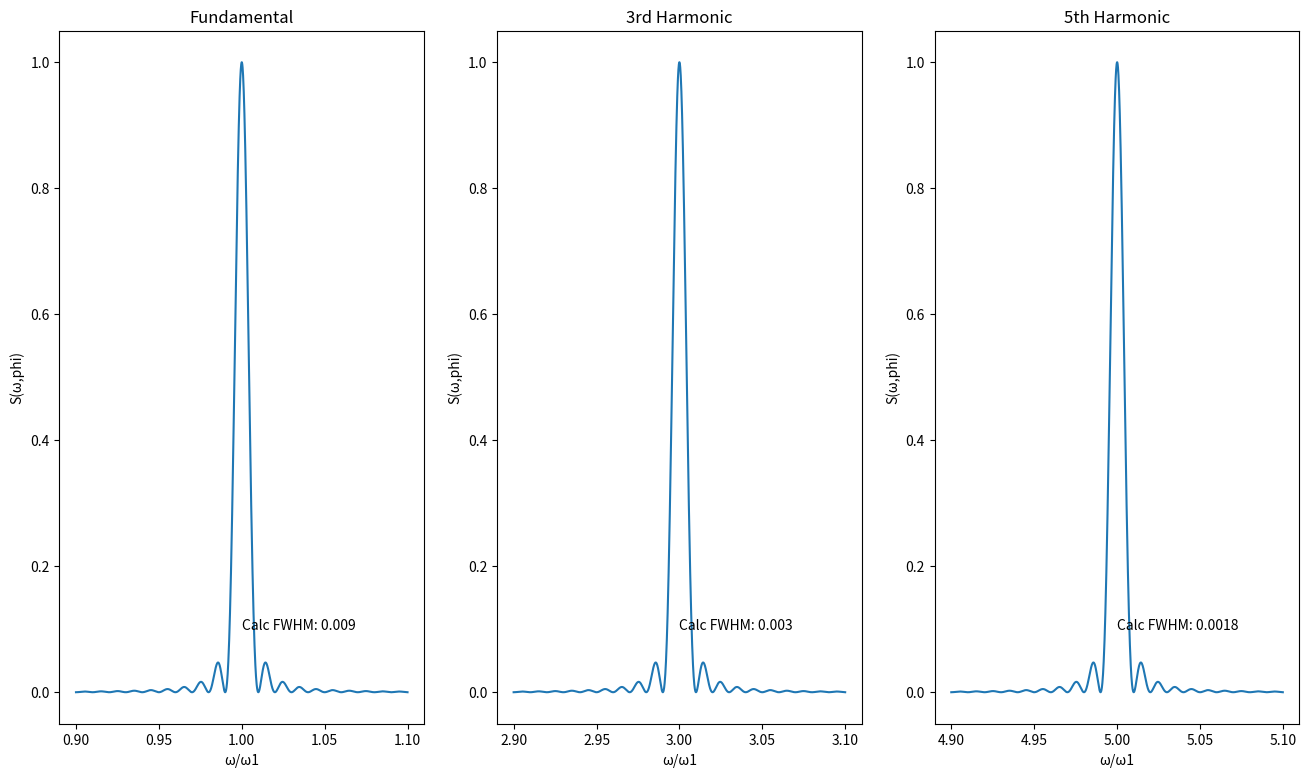

Recreate this plot in Python.
# [redacted]
#USPAS June 2022
#HW2.3

from cmath import nan, pi
import numpy as np
import matplotlib.pyplot as plt
import cmath
import math
from scipy.fftpack import fft, rfft, fftfreq, rfftfreq

#Parameters
l = 5               #undulator length, m
c = 299792458       #c, m/s
Nu = 100             #Number of undulator periods, unitless
lamdaFund = l/Nu    #fundamental wavelength, I think, m
numPoints = 10000   #number of points to plot
#omegaFund = (2*pi*c)/Nu    #Fundamental frequency, 1/s
omegaFund = 1       #Fundamental frequency, 1/s
h1 = 1              #1st Harmonic, unitless
h3 = 3              #3rd harmonic, unitless
h5 = 5
freq1 = np.arange(.9*omegaFund,1.1*omegaFund,omegaFund/numPoints)/omegaFund  #independent variable
freq3 = np.arange(2.9*omegaFund,3.1*omegaFund,omegaFund/numPoints)/omegaFund  #independent variable
freq5 = np.arange(4.9*omegaFund,5.1*omegaFund,omegaFund/numPoints)/omegaFund  #independent variable
s1 = np.zeros((len(freq1))) #dependent variable, h = 1
s3 = np.zeros((len(freq3))) #dependent variable, h = 3
s5 = np.zeros((len(freq5))) #dependent variable, h = 5

#Calculate "S" at each frequency for each harmonic
for x in range(len(freq1)-1):

    s1[x] = abs(math.sin(pi*Nu*(freq1[x]-h1*omegaFund)/omegaFund)/(pi*Nu*(freq1[x]-h1*omegaFund)/omegaFund))**2
    s3[x] = abs(math.sin(pi*Nu*(freq3[x]-h3*omegaFund)/omegaFund)/(pi*Nu*(freq3[x]-h3*omegaFund)/omegaFund))**2
    s5[x] = abs(math.sin(pi*Nu*(freq5[x]-h5*omegaFund)/omegaFund)/(pi*Nu*(freq5[x]-h5*omegaFund)/omegaFund))**2

#Calculate FWHM from given formula
FWHMCalcH1 = np.round(.9/(h1*Nu),4)
FWHMCalcH3 = np.round(.9/(h3*Nu),4)
FWHMCalcH5 = np.round(.9/(h5*Nu),4)

#Measure it from plot
s3_max=np.argmax(s3) #return max index from array
print(s3_max)



fig1, axs = plt.subplots(1,3,figsize=(16,9))
fig1.suptitle('')
axs[0].plot(freq1,s1)
axs[0].set_title('Fundamental')
axs[0].set_xlabel('ω/ω1')
axs[0].set_ylabel('S(ω,phi)')
axs[0].text(1,.1,'Calc FWHM: ' + str(FWHMCalcH1))
axs[1].plot(freq3,s3)
axs[1].set_xlabel('ω/ω1')
axs[1].set_ylabel('S(ω,phi)')
axs[1].set_title('3rd Harmonic')
axs[1].text(3,.1,'Calc FWHM: ' + str(FWHMCalcH3))
axs[2].plot(freq5,s5)
axs[2].set_xlabel('ω/ω1')
axs[2].set_ylabel('S(ω,phi)')
axs[2].set_title('5th Harmonic')
axs[2].text(5,.1,'Calc FWHM: ' + str(FWHMCalcH5))
plt.show()